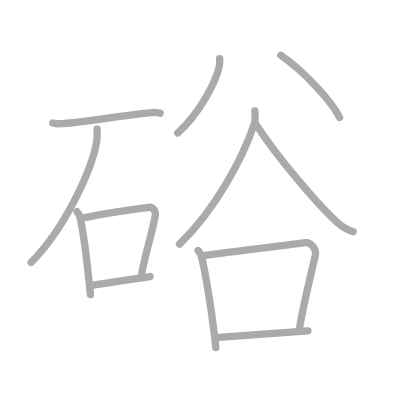
t = 0.00 s
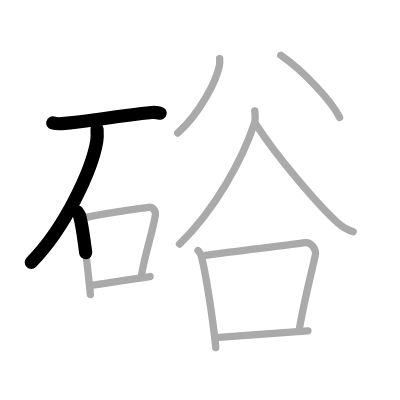
t = 2.50 s
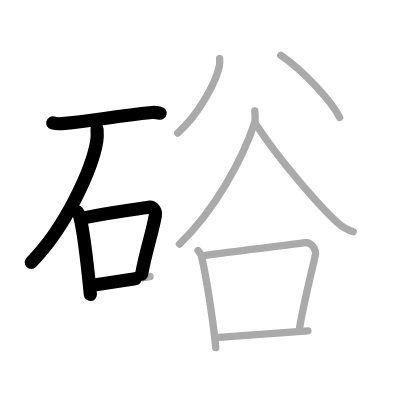
t = 4.75 s
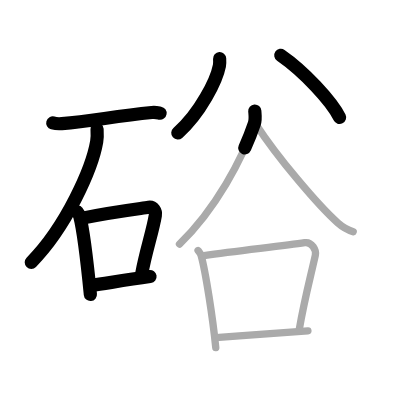
t = 7.25 s
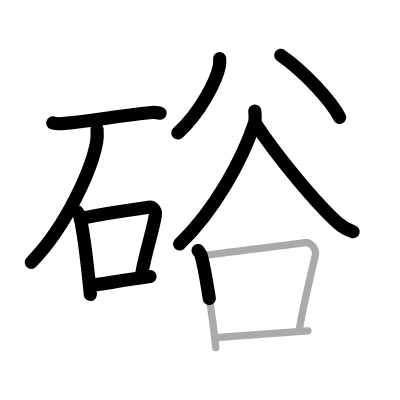
t = 9.50 s
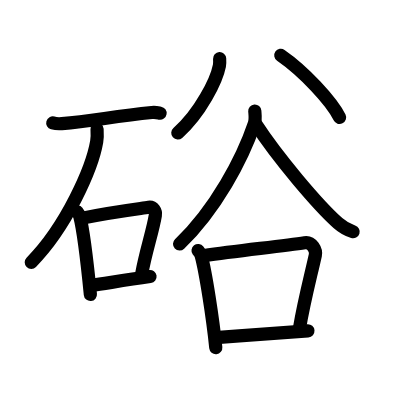
t = 12.00 s

The animated SVG that drew these frames (rendered in a browser with its animation timeline set to each time). Animation: 12 SMIL elements (animate=12); one cycle of 12.00 s.

<?xml version="1.0" standalone="no"?>
<!DOCTYPE svg PUBLIC "-//W3C//DTD SVG 1.1//EN"   "http://www.w3.org/Graphics/SVG/1.1/DTD/svg11.dtd">
<svg width="400px" height="400px"  version="1.1" xmlns="http://www.w3.org/2000/svg">
  <defs>
    <marker id="Triangle" viewBox="0 0 10 10" refX="0" refY="5" markerUnits="strokeWidth" markerWidth="3" style="stroke-opacity:0%;fill:#aaaaaa;" markerHeight="2" orient="auto">
      <path d="M 0 0 L 10 5 L 0 10 z" />
    </marker>
    
    <marker id="Arrow" viewBox="0 0 10 10" refX="5" refY="5" markerUnits="strokeWidth" markerWidth="1.8" style="stroke-opacity:0%;fill:#770000;" markerHeight="2" orient="auto">
      <path d="M 0 4 L 6 4 L 4 1 L 10 5 L 4 9 L 6 6 L 0 6 z" />
        <circle cx="5" cy="5" r="5" />
      </marker>
    
    <marker id="TriangleRed" viewBox="0 0 10 10" refX="0" refY="5" markerUnits="strokeWidth" markerWidth="3" style="stroke-opacity:0%;fill:#CC0000;" markerHeight="2" orient="auto">
      <path d="M 0 0 L 10 5 L 0 10 z" />
    </marker>
    
    <marker id="ArrowRed" viewBox="0 0 10 10" refX="5" refY="5" markerUnits="strokeWidth" markerWidth="1.8" style="stroke-opacity:0%;fill:#CC0000;" markerHeight="2" orient="auto">
      <path d="M 0 4 L 6 4 L 4 1 L 10 5 L 4 9 L 6 6 L 0 6 z" />
        <circle cx="5" cy="5" r="5" />
      </marker>
    
  </defs>
  
  <path style="fill:#ffffff; fill-opacity:100%; fill-rule:evenodd; stroke-width:0;" d="M 0 0 L 400px 0 L 400px 400px L 0 400px L 0 0" />

  <g transform="scale(3.6697247706422 3.6697247706422)">
<path style="fill:none; fill-opacity:0%; fill-rule:evenodd; stroke:#aaaaaa; stroke-opacity:100%; stroke-width: 1.5pt; stroke-linejoin:round; stroke-linecap:round;" d="M14.38 33.51c0.65 0.18 1.83 0.23 2.47 0.18c8.08-0.62 13.73-1.94 24.52-3.02c1.07-0.11 1.72 0.08 2.26 0.17"></path>
<path style="fill:none; fill-opacity:0%; fill-rule:evenodd; stroke:#aaaaaa; stroke-opacity:100%; stroke-width: 1.5pt; stroke-linejoin:round; stroke-linecap:round;" d="M26.45 35.18c0.05 0.85 0.11 2.21-0.1 3.44C25.12 45.86 18.1 61.76 8.5 71.5"></path>
<path style="fill:none; fill-opacity:0%; fill-rule:evenodd; stroke:#aaaaaa; stroke-opacity:100%; stroke-width: 1.5pt; stroke-linejoin:round; stroke-linecap:round;" d="M21 57.69c0.29 0.39 0.59 0.71 0.72 1.2c1.01 3.85 2.22 14.45 2.91 21.36"></path>
<path style="fill:none; fill-opacity:0%; fill-rule:evenodd; stroke:#aaaaaa; stroke-opacity:100%; stroke-width: 1.5pt; stroke-linejoin:round; stroke-linecap:round;" d="M22.82 59.37c7.1-1.49 14.28-2.38 17.69-2.88c1.25-0.19 2 1.09 1.82 2.18c-0.74 4.49-2.65 9.92-3.75 16.13"></path>
<path style="fill:none; fill-opacity:0%; fill-rule:evenodd; stroke:#aaaaaa; stroke-opacity:100%; stroke-width: 1.5pt; stroke-linejoin:round; stroke-linecap:round;" d="M24.77 77.8c5.15-0.77 9.34-1.47 16.11-2.44"></path>
<path style="fill:none; fill-opacity:0%; fill-rule:evenodd; stroke:#aaaaaa; stroke-opacity:100%; stroke-width: 1.5pt; stroke-linejoin:round; stroke-linecap:round;" d="M59.85 15.98c0.03 0.48 0.07 1.23-0.06 1.92c-0.78 4.04-5.24 12.92-11.35 18.35"></path>
<path style="fill:none; fill-opacity:0%; fill-rule:evenodd; stroke:#aaaaaa; stroke-opacity:100%; stroke-width: 1.5pt; stroke-linejoin:round; stroke-linecap:round;" d="M76.52 15.08C82.78 19.39 90.39 27.6 92.54 32"></path>
<path style="fill:none; fill-opacity:0%; fill-rule:evenodd; stroke:#aaaaaa; stroke-opacity:100%; stroke-width: 1.5pt; stroke-linejoin:round; stroke-linecap:round;" d="M69.43 30.25c0.06 0.85 0.27 2.28-0.12 3.43c-3.24 9.61-10.59 23.43-20.4 32.82"></path>
<path style="fill:none; fill-opacity:0%; fill-rule:evenodd; stroke:#aaaaaa; stroke-opacity:100%; stroke-width: 1.5pt; stroke-linejoin:round; stroke-linecap:round;" d="M69.72 33.83c5.92 9.1 16.94 22.1 22.36 26.93c1.35 1.2 2.9 1.98 4.17 2.38"></path>
<path style="fill:none; fill-opacity:0%; fill-rule:evenodd; stroke:#aaaaaa; stroke-opacity:100%; stroke-width: 1.5pt; stroke-linejoin:round; stroke-linecap:round;" d="M53.97 68.27c0.35 0.46 0.7 0.84 0.86 1.41c1.21 4.5 3.15 16.94 3.97 25.03"></path>
<path style="fill:none; fill-opacity:0%; fill-rule:evenodd; stroke:#aaaaaa; stroke-opacity:100%; stroke-width: 1.5pt; stroke-linejoin:round; stroke-linecap:round;" d="M55.6 69.65c9.9-1.4 21.62-2.62 27.43-3.52c1.98-0.31 3.2 2.06 2.9 3.41c-1.44 6.44-3.02 12.22-4.36 20.12"></path>
<path style="fill:none; fill-opacity:0%; fill-rule:evenodd; stroke:#aaaaaa; stroke-opacity:100%; stroke-width: 1.5pt; stroke-linejoin:round; stroke-linecap:round;" d="M59.73 91.93c7.65-0.62 14.22-1.05 24.18-1.78"></path>

<path style="fill:none; fill-opacity:0%; fill-rule:evenodd; stroke:#000000; stroke-opacity:100%; stroke-width: 2.7pt; stroke-linejoin:round; stroke-linecap:round;" d="M14.38 33.51c0.65 0.18 1.83 0.23 2.47 0.18c8.08-0.62 13.73-1.94 24.52-3.02c1.07-0.11 1.72 0.08 2.26 0.17" pathLength="100" stroke-dashoffset="100" stroke-dasharray="100 105"><animate id="dashAnim1" attributeName="stroke-dashoffset" from="100" to="0" dur="1s" calcMode="linear" fill="freeze"/></path>
<path style="fill:none; fill-opacity:0%; fill-rule:evenodd; stroke:#000000; stroke-opacity:100%; stroke-width: 2.7pt; stroke-linejoin:round; stroke-linecap:round;" d="M26.45 35.18c0.05 0.85 0.11 2.21-0.1 3.44C25.12 45.86 18.1 61.76 8.5 71.5" pathLength="100" stroke-dashoffset="100" stroke-dasharray="100 105"><animate id="dashAnim2" attributeName="stroke-dashoffset" from="100" to="0" dur="1s" calcMode="linear" begin="dashAnim1.end" fill="freeze"/></path>
<path style="fill:none; fill-opacity:0%; fill-rule:evenodd; stroke:#000000; stroke-opacity:100%; stroke-width: 2.7pt; stroke-linejoin:round; stroke-linecap:round;" d="M21 57.69c0.29 0.39 0.59 0.71 0.72 1.2c1.01 3.85 2.22 14.45 2.91 21.36" pathLength="100" stroke-dashoffset="100" stroke-dasharray="100 105"><animate id="dashAnim3" attributeName="stroke-dashoffset" from="100" to="0" dur="1s" calcMode="linear" begin="dashAnim2.end" fill="freeze"/></path>
<path style="fill:none; fill-opacity:0%; fill-rule:evenodd; stroke:#000000; stroke-opacity:100%; stroke-width: 2.7pt; stroke-linejoin:round; stroke-linecap:round;" d="M22.82 59.37c7.1-1.49 14.28-2.38 17.69-2.88c1.25-0.19 2 1.09 1.82 2.18c-0.74 4.49-2.65 9.92-3.75 16.13" pathLength="100" stroke-dashoffset="100" stroke-dasharray="100 105"><animate id="dashAnim4" attributeName="stroke-dashoffset" from="100" to="0" dur="1s" calcMode="linear" begin="dashAnim3.end" fill="freeze"/></path>
<path style="fill:none; fill-opacity:0%; fill-rule:evenodd; stroke:#000000; stroke-opacity:100%; stroke-width: 2.7pt; stroke-linejoin:round; stroke-linecap:round;" d="M24.77 77.8c5.15-0.77 9.34-1.47 16.11-2.44" pathLength="100" stroke-dashoffset="100" stroke-dasharray="100 105"><animate id="dashAnim5" attributeName="stroke-dashoffset" from="100" to="0" dur="1s" calcMode="linear" begin="dashAnim4.end" fill="freeze"/></path>
<path style="fill:none; fill-opacity:0%; fill-rule:evenodd; stroke:#000000; stroke-opacity:100%; stroke-width: 2.7pt; stroke-linejoin:round; stroke-linecap:round;" d="M59.85 15.98c0.03 0.48 0.07 1.23-0.06 1.92c-0.78 4.04-5.24 12.92-11.35 18.35" pathLength="100" stroke-dashoffset="100" stroke-dasharray="100 105"><animate id="dashAnim6" attributeName="stroke-dashoffset" from="100" to="0" dur="1s" calcMode="linear" begin="dashAnim5.end" fill="freeze"/></path>
<path style="fill:none; fill-opacity:0%; fill-rule:evenodd; stroke:#000000; stroke-opacity:100%; stroke-width: 2.7pt; stroke-linejoin:round; stroke-linecap:round;" d="M76.52 15.08C82.78 19.39 90.39 27.6 92.54 32" pathLength="100" stroke-dashoffset="100" stroke-dasharray="100 105"><animate id="dashAnim7" attributeName="stroke-dashoffset" from="100" to="0" dur="1s" calcMode="linear" begin="dashAnim6.end" fill="freeze"/></path>
<path style="fill:none; fill-opacity:0%; fill-rule:evenodd; stroke:#000000; stroke-opacity:100%; stroke-width: 2.7pt; stroke-linejoin:round; stroke-linecap:round;" d="M69.43 30.25c0.06 0.85 0.27 2.28-0.12 3.43c-3.24 9.61-10.59 23.43-20.4 32.82" pathLength="100" stroke-dashoffset="100" stroke-dasharray="100 105"><animate id="dashAnim8" attributeName="stroke-dashoffset" from="100" to="0" dur="1s" calcMode="linear" begin="dashAnim7.end" fill="freeze"/></path>
<path style="fill:none; fill-opacity:0%; fill-rule:evenodd; stroke:#000000; stroke-opacity:100%; stroke-width: 2.7pt; stroke-linejoin:round; stroke-linecap:round;" d="M69.72 33.83c5.92 9.1 16.94 22.1 22.36 26.93c1.35 1.2 2.9 1.98 4.17 2.38" pathLength="100" stroke-dashoffset="100" stroke-dasharray="100 105"><animate id="dashAnim9" attributeName="stroke-dashoffset" from="100" to="0" dur="1s" calcMode="linear" begin="dashAnim8.end" fill="freeze"/></path>
<path style="fill:none; fill-opacity:0%; fill-rule:evenodd; stroke:#000000; stroke-opacity:100%; stroke-width: 2.7pt; stroke-linejoin:round; stroke-linecap:round;" d="M53.97 68.27c0.35 0.46 0.7 0.84 0.86 1.41c1.21 4.5 3.15 16.94 3.97 25.03" pathLength="100" stroke-dashoffset="100" stroke-dasharray="100 105"><animate id="dashAnim10" attributeName="stroke-dashoffset" from="100" to="0" dur="1s" calcMode="linear" begin="dashAnim9.end" fill="freeze"/></path>
<path style="fill:none; fill-opacity:0%; fill-rule:evenodd; stroke:#000000; stroke-opacity:100%; stroke-width: 2.7pt; stroke-linejoin:round; stroke-linecap:round;" d="M55.6 69.65c9.9-1.4 21.62-2.62 27.43-3.52c1.98-0.31 3.2 2.06 2.9 3.41c-1.44 6.44-3.02 12.22-4.36 20.12" pathLength="100" stroke-dashoffset="100" stroke-dasharray="100 105"><animate id="dashAnim11" attributeName="stroke-dashoffset" from="100" to="0" dur="1s" calcMode="linear" begin="dashAnim10.end" fill="freeze"/></path>
<path style="fill:none; fill-opacity:0%; fill-rule:evenodd; stroke:#000000; stroke-opacity:100%; stroke-width: 2.7pt; stroke-linejoin:round; stroke-linecap:round;" d="M59.73 91.93c7.65-0.62 14.22-1.05 24.18-1.78" pathLength="100" stroke-dashoffset="100" stroke-dasharray="100 105"><animate id="dashAnim12" attributeName="stroke-dashoffset" from="100" to="0" dur="1s" calcMode="linear" begin="dashAnim11.end" fill="freeze"/></path>

</g>

</svg>  
          
